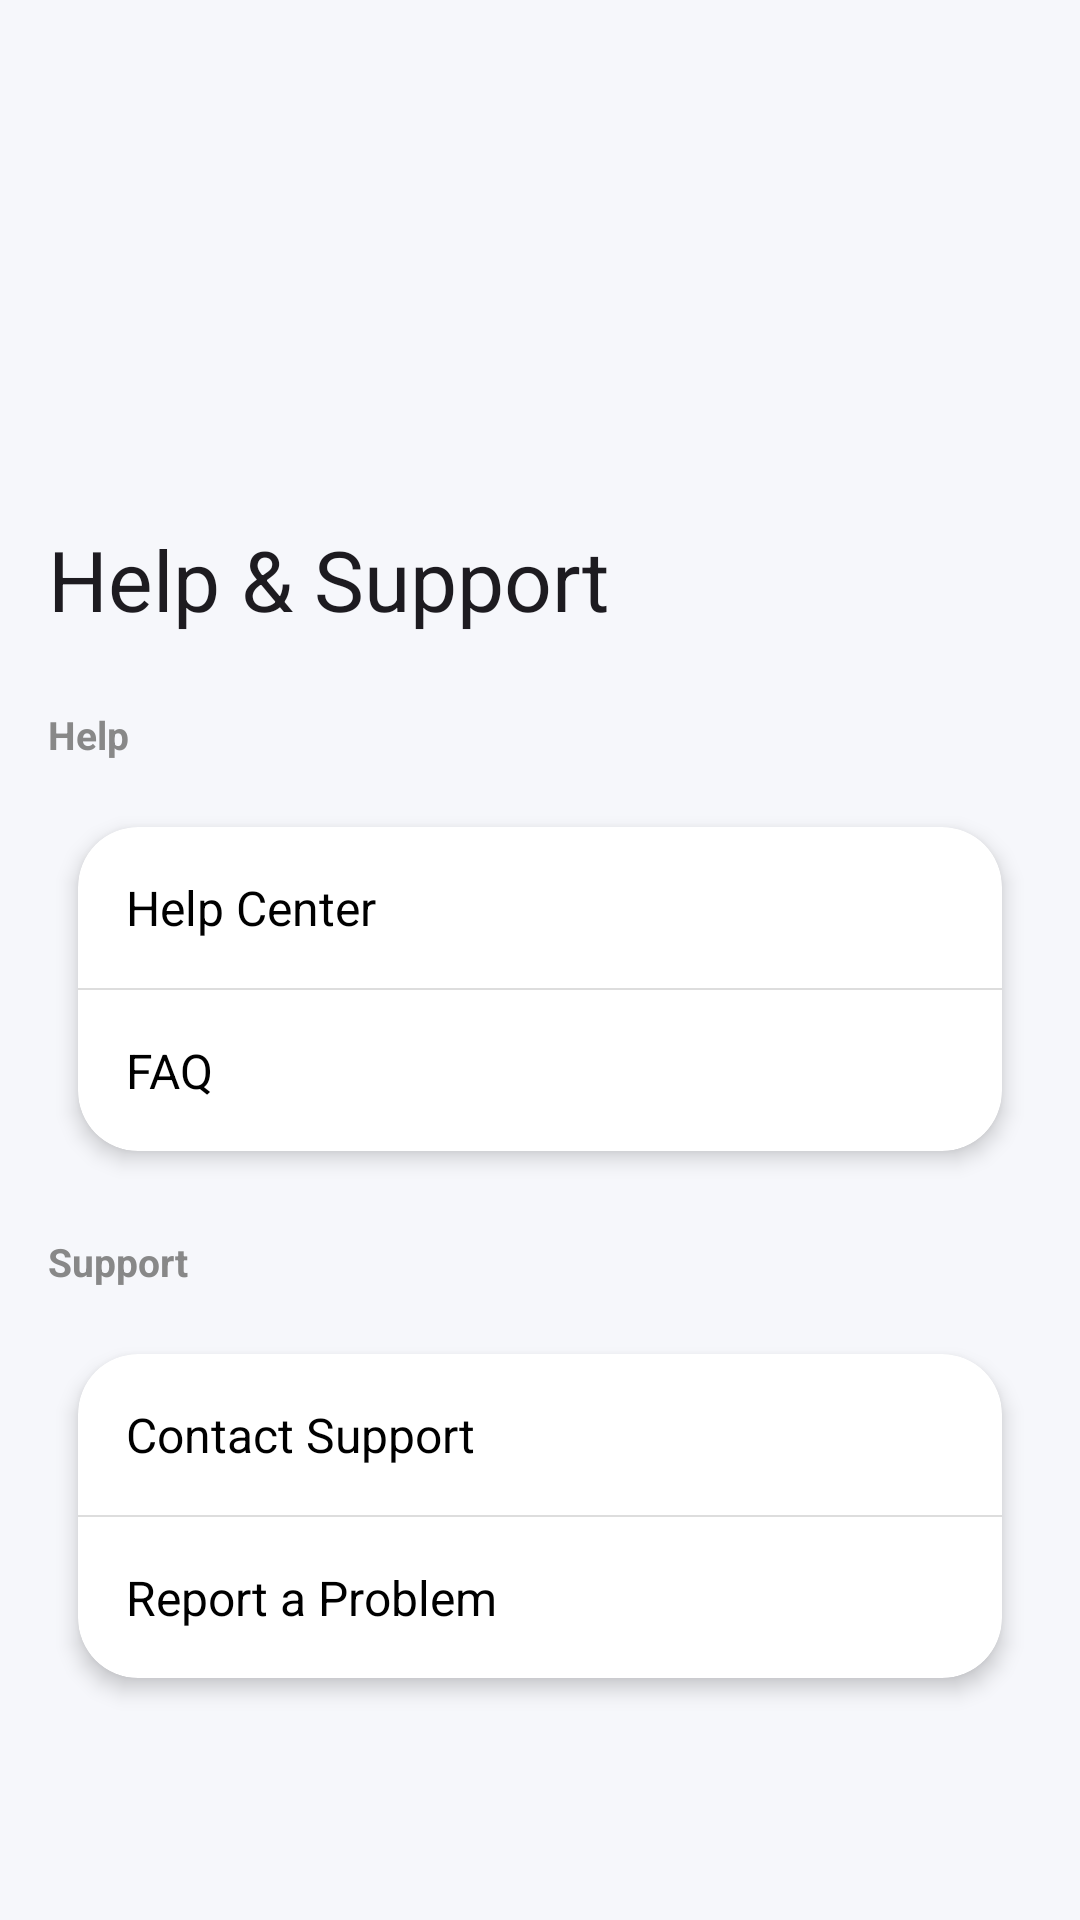

Android layout source for this screen:
<!-- AndroidManifest.xml: application theme Theme.EaseMovieApp -->
<!-- res/layout/activity_help_support.xml -->
<androidx.coordinatorlayout.widget.CoordinatorLayout
    xmlns:android="http://schemas.android.com/apk/res/android"
    xmlns:app="http://schemas.android.com/apk/res-auto"
    xmlns:tools="http://schemas.android.com/tools"
    android:layout_width="match_parent"
    android:layout_height="match_parent"
    android:background="#F6F7FB">

    
    <com.google.android.material.appbar.AppBarLayout
        android:layout_width="match_parent"
        android:layout_height="220dp"
        android:theme="@style/ThemeOverlay.Material3.Dark.ActionBar">

        <com.google.android.material.appbar.CollapsingToolbarLayout
            android:layout_width="match_parent"
            android:layout_height="match_parent"
            app:title="Help &amp; Support"
            app:expandedTitleTextAppearance="@style/ExpandedText"
            app:collapsedTitleTextColor="?attr/colorOnBackground"
            app:layout_scrollFlags="scroll|exitUntilCollapsed|snap"
            app:contentScrim="#FFFFFF">

            <View
                android:layout_width="match_parent"
                android:layout_height="match_parent"
                android:background="#F6F7FB"
                app:layout_collapseMode="parallax"/>

            <com.google.android.material.appbar.MaterialToolbar
                android:id="@+id/toolbar"
                android:layout_width="match_parent"
                android:layout_height="?attr/actionBarSize"
                android:background="@android:color/transparent"
                app:tint="?attr/colorOnSurface"
                app:layout_collapseMode="pin"/>

            
            <ImageView
                android:id="@+id/btnBack"
                android:layout_width="24dp"
                android:layout_height="24dp"
                android:layout_margin="16dp"
                android:src="@drawable/ic_arrow_back_24"
                app:layout_collapseMode="pin" />

        </com.google.android.material.appbar.CollapsingToolbarLayout>
    </com.google.android.material.appbar.AppBarLayout>

    
    <androidx.core.widget.NestedScrollView
        android:layout_width="match_parent"
        android:layout_height="match_parent"
        android:padding="16dp"
        android:fillViewport="true"
        android:clipToPadding="false"
        app:layout_behavior="@string/appbar_scrolling_view_behavior">

        <LinearLayout
            android:layout_width="match_parent"
            android:layout_height="wrap_content"
            android:orientation="vertical">

            
            <TextView
                android:text="Help"
                android:textStyle="bold"
                android:textColor="#888"
                android:textSize="13sp"
                android:layout_marginBottom="10dp"
                android:layout_width="match_parent"
                android:layout_height="wrap_content"/>

            <androidx.cardview.widget.CardView
                android:layout_width="match_parent"
                android:layout_height="wrap_content"
                android:layout_marginBottom="16dp"
                app:cardCornerRadius="20dp"
                app:cardUseCompatPadding="true"
                app:cardElevation="4dp">

                <LinearLayout
                    android:orientation="vertical"
                    android:layout_width="match_parent"
                    android:layout_height="wrap_content">

                    
                    <LinearLayout
                        android:id="@+id/btnHelpCenter"
                        android:layout_width="match_parent"
                        android:layout_height="wrap_content"
                        android:padding="16dp"
                        android:gravity="center_vertical"
                        android:foreground="?attr/selectableItemBackground">

                        <TextView
                            android:text="Help Center"
                            android:textSize="16sp"
                            android:textColor="#000"
                            android:layout_weight="1"
                            android:layout_width="0dp"
                            android:layout_height="wrap_content"/>

                    </LinearLayout>

                    <View android:layout_height="0.5dp" android:layout_width="match_parent" android:background="#DDD"/>

                    
                    <LinearLayout
                        android:id="@+id/btnFAQ"
                        android:layout_width="match_parent"
                        android:layout_height="wrap_content"
                        android:padding="16dp"
                        android:gravity="center_vertical"
                        android:foreground="?attr/selectableItemBackground">

                        <TextView
                            android:text="FAQ"
                            android:textSize="16sp"
                            android:textColor="#000"
                            android:layout_weight="1"
                            android:layout_width="0dp"
                            android:layout_height="wrap_content"/>

                    </LinearLayout>

                </LinearLayout>
            </androidx.cardview.widget.CardView>

            
            <TextView
                android:text="Support"
                android:textStyle="bold"
                android:textColor="#888"
                android:textSize="13sp"
                android:layout_marginBottom="10dp"
                android:layout_width="match_parent"
                android:layout_height="wrap_content"/>

            <androidx.cardview.widget.CardView
                android:layout_width="match_parent"
                android:layout_height="wrap_content"
                app:cardCornerRadius="20dp"
                app:cardUseCompatPadding="true"
                app:cardElevation="4dp">

                <LinearLayout
                    android:orientation="vertical"
                    android:layout_width="match_parent"
                    android:layout_height="wrap_content">

                    
                    <LinearLayout
                        android:id="@+id/btnContact"
                        android:layout_width="match_parent"
                        android:layout_height="wrap_content"
                        android:padding="16dp"
                        android:gravity="center_vertical"
                        android:foreground="?attr/selectableItemBackground">

                        <TextView
                            android:text="Contact Support"
                            android:textSize="16sp"
                            android:textColor="#000"
                            android:layout_weight="1"
                            android:layout_width="0dp"
                            android:layout_height="wrap_content"/>
                    </LinearLayout>

                    <View android:layout_height="0.5dp" android:layout_width="match_parent" android:background="#DDD"/>

                    
                    <LinearLayout
                        android:id="@+id/btnReport"
                        android:layout_width="match_parent"
                        android:layout_height="wrap_content"
                        android:padding="16dp"
                        android:gravity="center_vertical"
                        android:foreground="?attr/selectableItemBackground">

                        <TextView
                            android:text="Report a Problem"
                            android:textSize="16sp"
                            android:textColor="#000"
                            android:layout_weight="1"
                            android:layout_width="0dp"
                            android:layout_height="wrap_content"/>
                    </LinearLayout>

                </LinearLayout>
            </androidx.cardview.widget.CardView>

        </LinearLayout>

    </androidx.core.widget.NestedScrollView>

</androidx.coordinatorlayout.widget.CoordinatorLayout>
<!-- resources referenced by this layout -->
<resources>
  <style name="ExpandedText">
          <item name="android:textSize">28sp</item>
          <item name="android:gravity">center</item>
          <item name="android:textColor">#000</item>
      </style>
  <style name="Theme.EaseMovieApp" parent="Theme.Material3.DayNight.NoActionBar">
          
          <item name="colorPrimary">@color/primary_blue</item>
          <item name="colorSecondary">@color/secondary_cyan</item>
          <item name="android:windowBackground">@color/soft_blue_bg</item>
          <item name="android:statusBarColor">@color/soft_blue_bg</item>
          <item name="android:windowLightStatusBar">true</item>
          <item name="android:navigationBarColor">@android:color/transparent</item>
      </style>
  <color name="primary_blue">#3A7BD5</color>
  <color name="secondary_cyan">#00D2FF</color>
  <color name="soft_blue_bg">#F9FAFF</color>
</resources>
